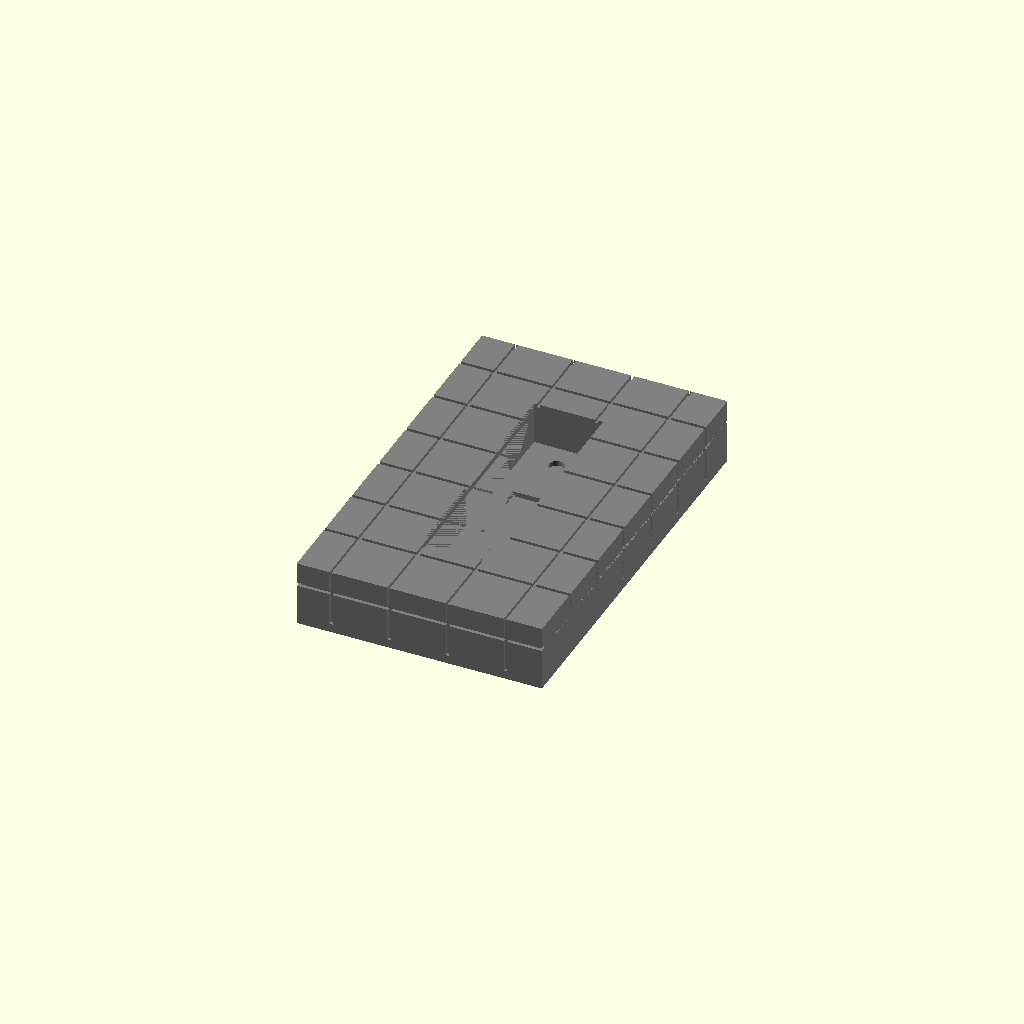
Cell 1 — every parameter at its default value.
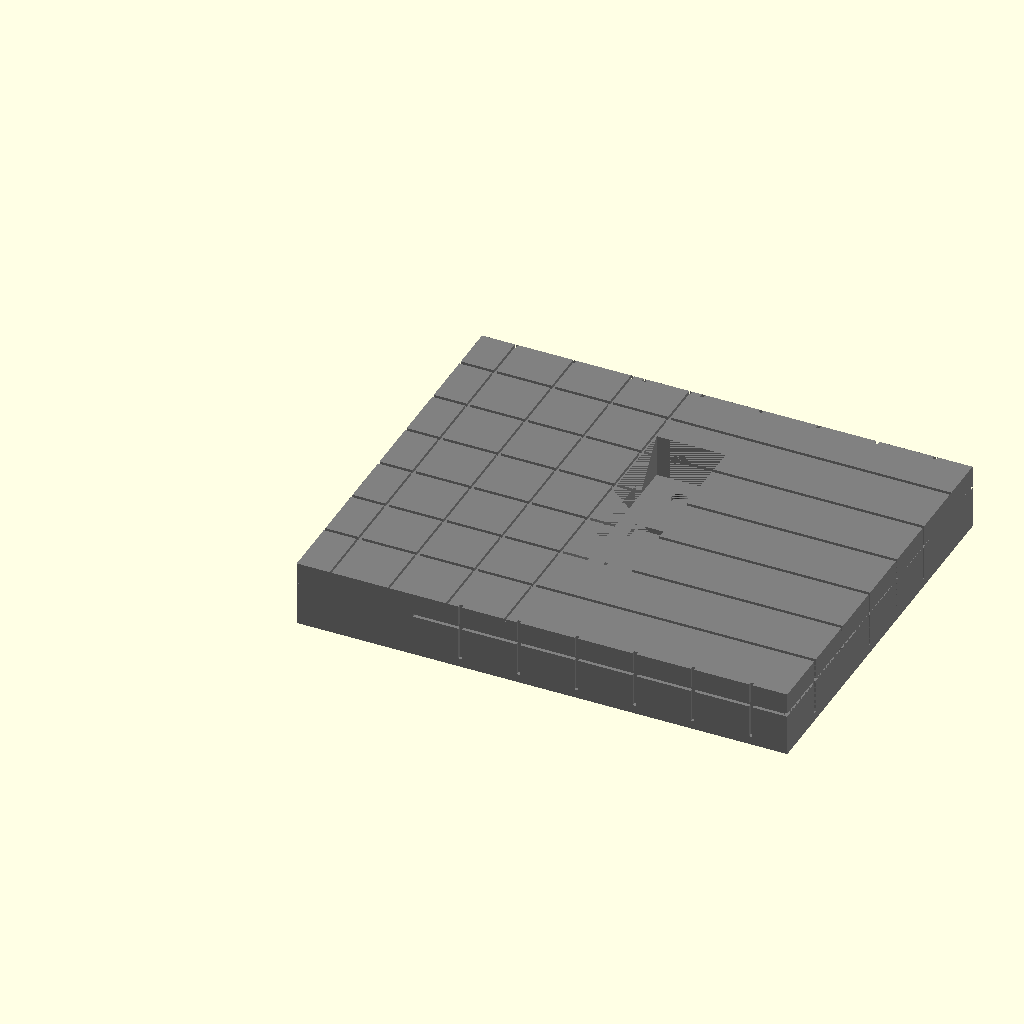
Cell 2: the same model with cover_width = 143.5.
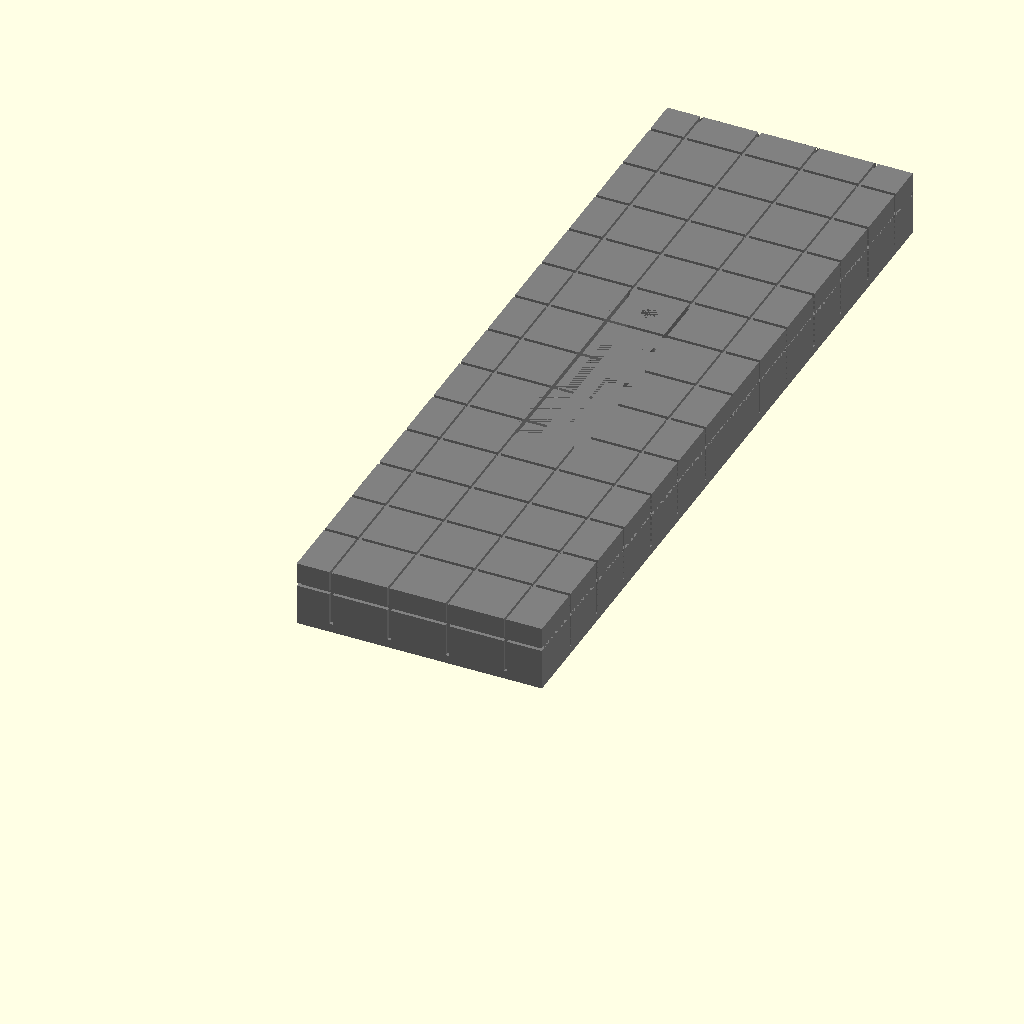
Cell 3: the same model with cover_height = 232.5.
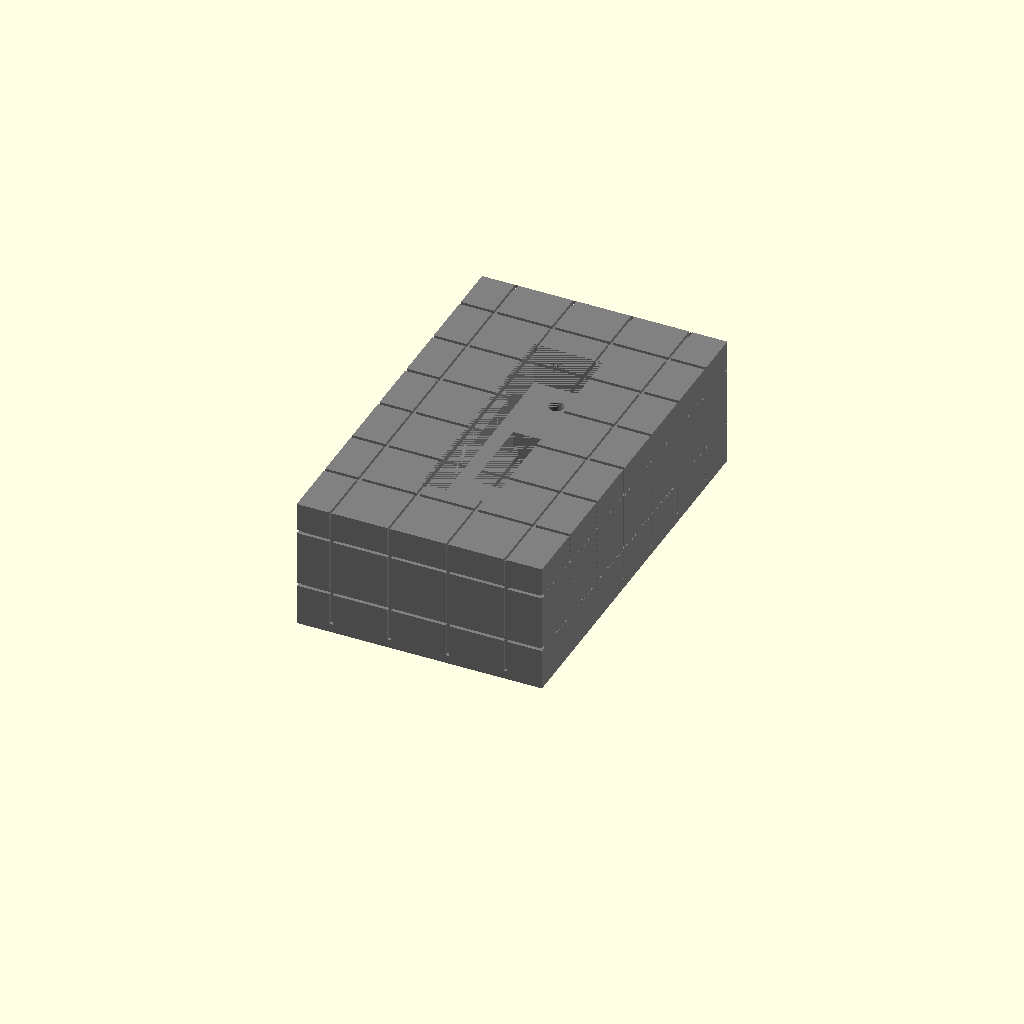
Cell 4: cover_depth = 38.5 (everything else at default).
All cells are drawn from one camera (rotation 55°, 0°, 25°, orthographic, colour scheme Cornfield), so only the parameter changes between them.
OpenSCAD source file samples/plate.scad:
$fs = 0.4;

cover_width = 71.75;
cover_height = 116.25;
cover_depth = 19.25;

inset_width = 20.25;
inset_height = 71;
inset_depth = 12.5;

switch_width = 11;
switch_height = 25;

plate_width = 62;
plate_height = 108;
plate_depth = 5.25;

hole_diameter = 4.5;
hole_to_switch = 15.5;

brick_size = 16;
mortar_size = 1;
brick_x_offset = 9.6;
brick_z_offset = -3;

slot_length = 37;
slot_width = 5.5;
slot_depth = 1.5;
slot_source_diameter = 30;
slot_from_top = 3;
slot_from_bottom = 1;

// These messages are visible in Carve's Compilation log. Change a dimension
// to an invalid value to see the assertion and its source line.
echo("Plate dimensions", width = cover_width, height = cover_height, depth = cover_depth);
assert(cover_width > 0 && cover_height > 0 && cover_depth > 0,
       "Cover dimensions must all be greater than zero");
assert(inset_width < cover_width && inset_height < cover_height,
       "The inset must fit inside the cover");

module hole() {
    translate([
        cover_width / 2, 
        ((cover_height - switch_height) / 2) - hole_to_switch, 
        0
    ])
        cylinder(cover_depth, hole_diameter / 2, hole_diameter / 2);
}

module slot() {
    slot_radius = (slot_width + slot_source_diameter) / 2;
    slot_bounds_height = (inset_depth - slot_from_top - slot_from_bottom);

    translate([
        (cover_width - inset_width) / 2, 
        (cover_height - 2 * slot_radius) / 2, 
        -slot_radius + slot_bounds_height + cover_depth 
            - inset_depth + slot_from_bottom
    ]) {
        rotate([0, -90, 0]) {
            difference() {
                translate([0, slot_radius, 0]) {
                    difference() {
                        cylinder(
                            slot_depth, 
                            d = slot_radius * 2,
                            center = false
                        );
                        cylinder(slot_depth, d = slot_source_diameter);
                    }
                }
                
                translate([-slot_radius, 0, 0])
                    cube([
                            2 * slot_radius - slot_bounds_height, 
                            slot_radius * 2,
                            slot_radius * 2
                    ]);    
            }
        }
    }
}

module brick_lines() {
    translate([brick_x_offset, 0, 0]) {
        cols = floor(cover_width / (brick_size + mortar_size));
        
        for (i = [0 : 3]) {
            translate([i * (brick_size + mortar_size), 0, 0])
                cube([mortar_size, cover_height, mortar_size + .1]);
        }
    }
        
    rows = floor(cover_height / (brick_size + mortar_size));
    
    for (i = [1 : rows]) {
        translate([0, i * (brick_size + mortar_size), 0])
            cube([cover_width, mortar_size, mortar_size + .1]);
    }
}

color("grey") {
    difference() {
        cube([cover_width, cover_height, cover_depth]);
        
        translate([
            (cover_width - inset_width) / 2, 
            (cover_height - inset_height) / 2, 
            cover_depth - inset_depth
        ])
            cube([inset_width, inset_height, inset_depth]);
        
        translate([
            (cover_width - switch_width) / 2, 
            (cover_height - switch_height) / 2, 
            0
        ])
            cube([switch_width, switch_height, cover_depth]);
            
        translate([cover_width / 2, cover_height / 2])
            linear_extrude(
                height = plate_depth,
                scale = [
                    plate_width / cover_width,
                    plate_height / cover_height
                ]
            )
                square([cover_width, cover_height], center = true);

        hole();
            
        translate([0, 2 * hole_to_switch + switch_height, 0]) hole();

        slot();
        translate([inset_width + slot_depth, 0, 0]) slot();

        translate([0, 0, cover_depth - mortar_size]) brick_lines();


    // These seem more logical, but don't z-offset consistent with the original
    //    translate([0, mortar_size, (-brick_size / 2) - brick_z_offset]) 
    //        rotate([90, 0, 0]) brick_lines();   
    //
    //    translate([0, cover_height, (-brick_size / 2) - brick_z_offset]) 
    //        rotate([90, 0, 0]) brick_lines();
    // 

        translate([
            2 * mortar_size + cover_width + brick_x_offset / 2, 
            mortar_size, 
            (-mortar_size / 2) - brick_z_offset
        ]) 
            rotate([0, -90, 90]) brick_lines();   

        translate([
            2 * mortar_size + cover_width + brick_x_offset / 2, 
            cover_height, 
            (-mortar_size / 2) - brick_z_offset
        ]) 
            rotate([0, -90, 90]) brick_lines();   

        translate([mortar_size, 0, (-mortar_size / 2) - brick_z_offset]) 
            rotate([0, -90, 0]) brick_lines();   

        translate([cover_width, 0, (-mortar_size / 2) - brick_z_offset]) 
            rotate([0, -90, 0]) brick_lines();       
    }
}
Parameter table extracted from the source (name, type, default, range or options):
cover_width: number, default 71.75
cover_height: number, default 116.25
cover_depth: number, default 19.25
inset_width: number, default 20.25
inset_height: number, default 71
inset_depth: number, default 12.5
switch_width: number, default 11
switch_height: number, default 25
plate_width: number, default 62
plate_height: number, default 108
plate_depth: number, default 5.25
hole_diameter: number, default 4.5
hole_to_switch: number, default 15.5
brick_size: number, default 16
mortar_size: number, default 1
brick_x_offset: number, default 9.6
brick_z_offset: number, default -3
slot_length: number, default 37
slot_width: number, default 5.5
slot_depth: number, default 1.5
slot_source_diameter: number, default 30
slot_from_top: number, default 3
slot_from_bottom: number, default 1
